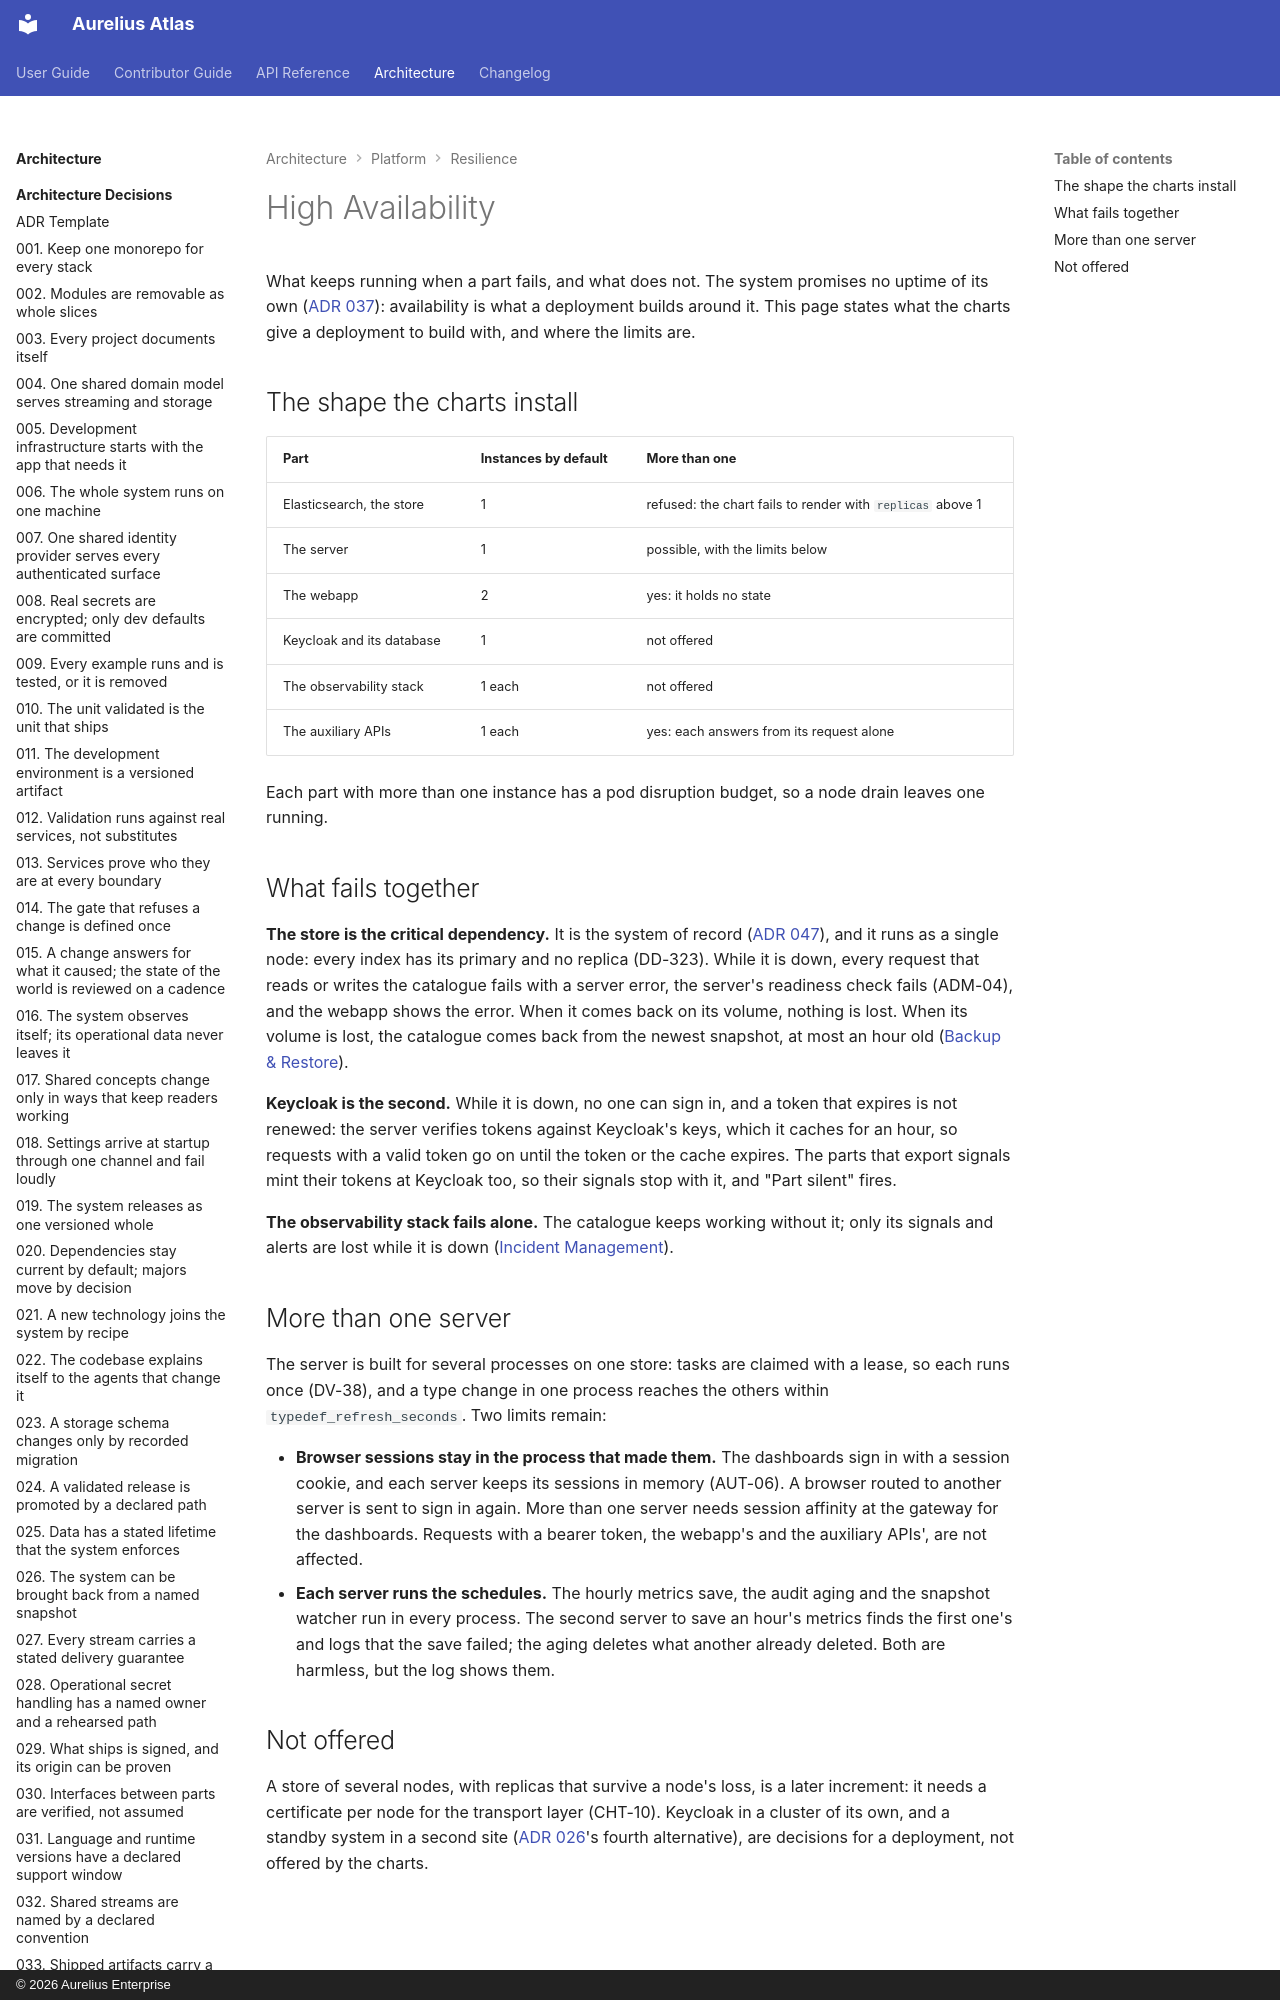

repository: aureliusenterprise/aurelius-atlas · page: architecture/platform/resilience/high-availability/index.html · generator: mkdocs · copyright: © 2026 Aurelius Enterprise

# High Availability

What keeps running when a part fails, and what does not. The system promises no uptime of its own
([ADR 037](../../adr/037-the-system-itself-promises-nothing-about-staying-up.md)): availability is what a
deployment builds around it. This page states what the charts give a deployment to build with, and where the
limits are.

## The shape the charts install

| Part                      | Instances by default | More than one                                              |
| ------------------------- | -------------------- | ---------------------------------------------------------- |
| Elasticsearch, the store  | 1                    | refused: the chart fails to render with `replicas` above 1 |
| The server                | 1                    | possible, with the limits below                            |
| The webapp                | 2                    | yes: it holds no state                                     |
| Keycloak and its database | 1                    | not offered                                                |
| The observability stack   | 1 each               | not offered                                                |
| The auxiliary APIs        | 1 each               | yes: each answers from its request alone                   |

Each part with more than one instance has a pod disruption budget, so a node drain leaves one running.
